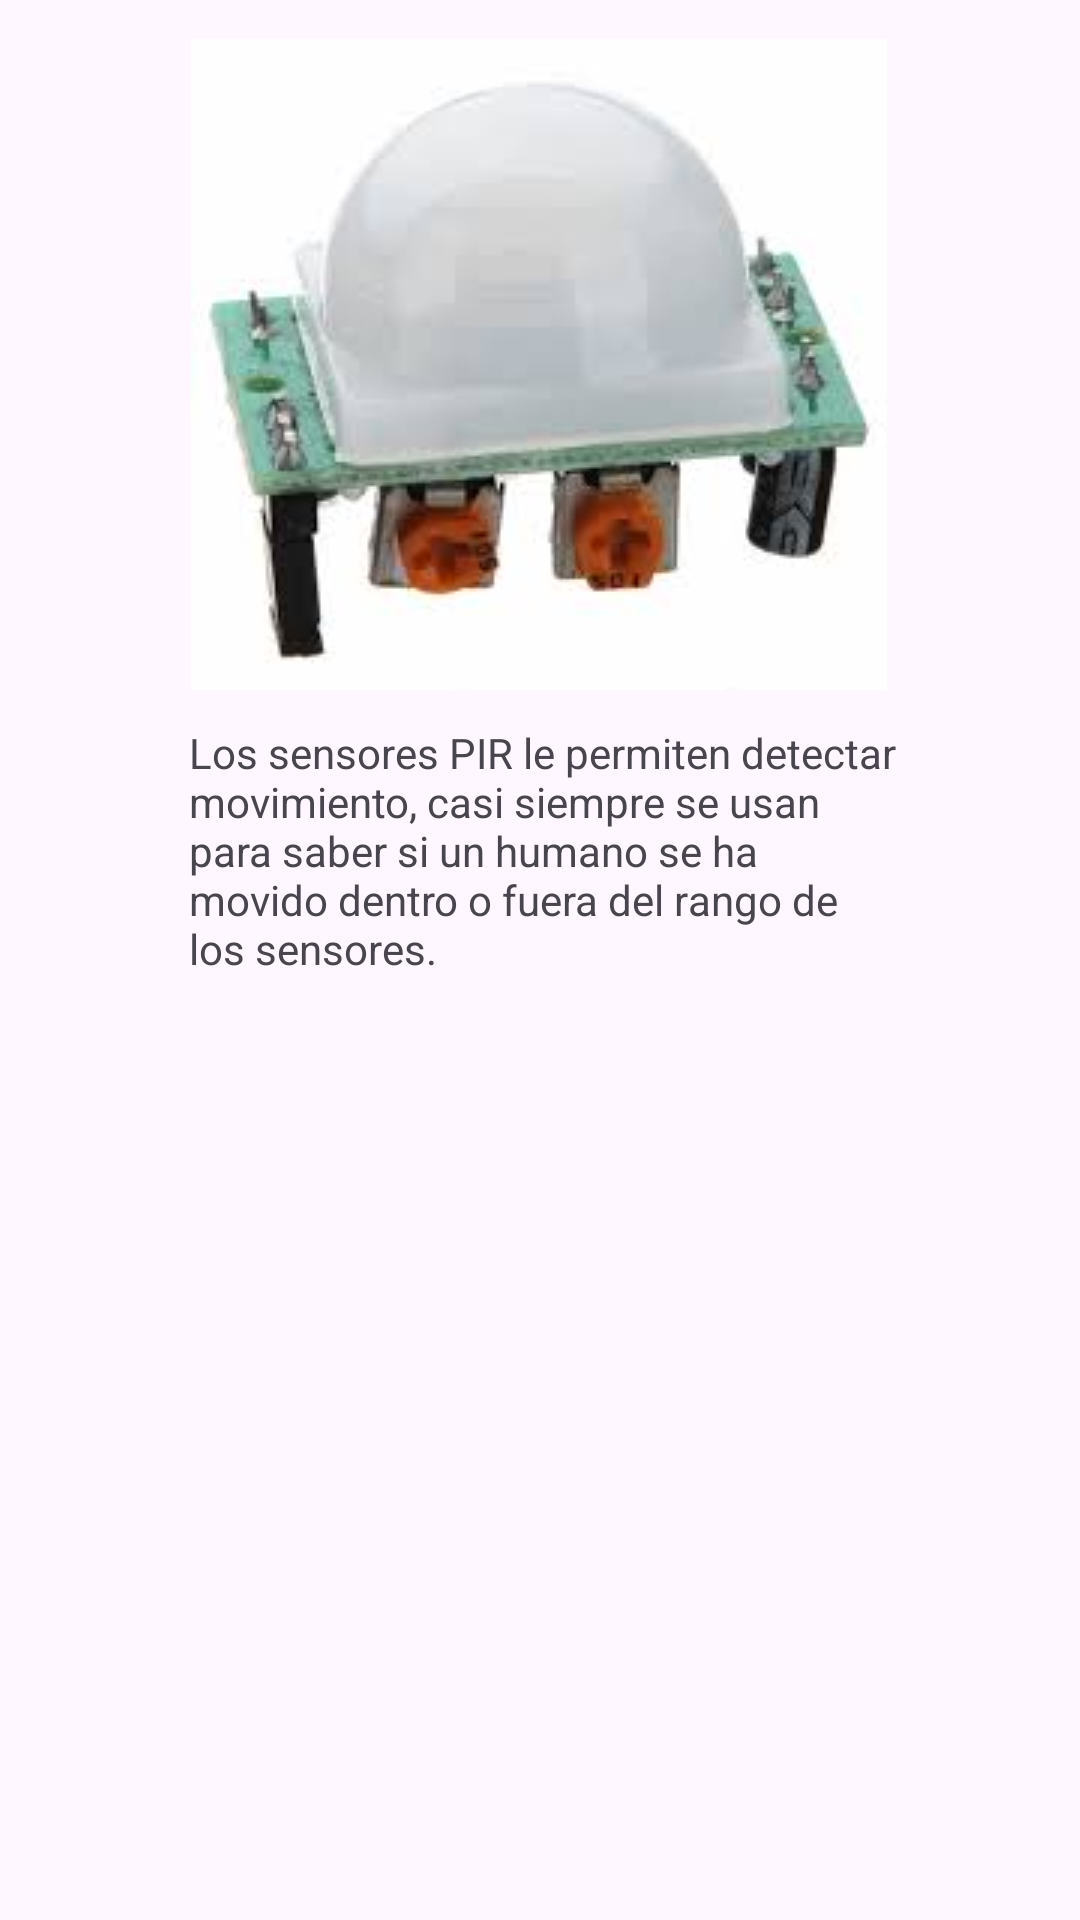

Layout XML and referenced resources for this Android screen:
<!-- AndroidManifest.xml: application theme Theme.Componentesavanzados -->
<!-- res/layout/activity_movimiento.xml -->
<?xml version="1.0" encoding="utf-8"?>
<androidx.constraintlayout.widget.ConstraintLayout xmlns:android="http://schemas.android.com/apk/res/android"
    xmlns:app="http://schemas.android.com/apk/res-auto"
    xmlns:tools="http://schemas.android.com/tools"
    android:layout_width="match_parent"
    android:layout_height="match_parent"
    tools:context=".MovimientoActivity">

    <ImageView
        android:id="@+id/imageView6"
        android:layout_width="wrap_content"
        android:layout_height="wrap_content"
        app:layout_constraintBottom_toBottomOf="parent"
        app:layout_constraintEnd_toEndOf="parent"
        app:layout_constraintHorizontal_bias="0.497"
        app:layout_constraintStart_toStartOf="parent"
        app:layout_constraintTop_toTopOf="parent"
        app:layout_constraintVertical_bias="0.031"
        app:srcCompat="@drawable/pir" />

    <TextView
        android:id="@+id/textView6"
        android:layout_width="236dp"
        android:layout_height="128dp"
        android:text="Los sensores PIR le permiten detectar movimiento, casi siempre se usan para saber si un humano se ha movido dentro o fuera del rango de los sensores."
        app:layout_constraintBottom_toBottomOf="parent"
        app:layout_constraintEnd_toEndOf="parent"
        app:layout_constraintHorizontal_bias="0.508"
        app:layout_constraintStart_toStartOf="parent"
        app:layout_constraintTop_toBottomOf="@+id/imageView6"
        app:layout_constraintVertical_bias="0.04" />
</androidx.constraintlayout.widget.ConstraintLayout>
<!-- resources referenced by this layout -->
<resources>
  <!-- drawable pir: jpeg bitmap (drawable, 4805 bytes) -->
  <style name="Theme.Componentesavanzados" parent="Base.Theme.Componentesavanzados" />
  <style name="Base.Theme.Componentesavanzados" parent="Theme.Material3.DayNight.NoActionBar">
          
          
      </style>
</resources>
